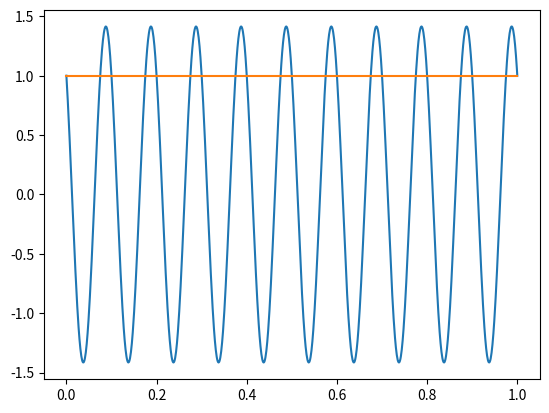

Recreate this plot in Python.
#Step 1: Importing Dependencies

import numpy as np
import matplotlib.pyplot as plt

#Step 2: Defining the Carrier Signal

carrier_freq = 10  # carrier signal frequency in Hz
carrier_amp = 1  # carrier signal amplitude
carrier_time = np.linspace(0, 1, 1000)  # carrier signal time
carrier_signal = carrier_amp * np.cos(2 * np.pi * carrier_freq * carrier_time)

#Step 3: Generating the Digital Data

message_binary = np.random.randint(2, size=8)  # generates a random 8-bit message signal
message_signal = message_binary.reshape(2, 4)  # reshaping the message signal to 2x4 matrix

#Step 4: Generating the QAM Signal

qam_signal = np.zeros_like(carrier_signal, dtype=np.complex128)
for i in range(4):
    if message_signal[0, i] == 0:
        qam_signal += (carrier_amp / 2) * np.cos(2 * np.pi * carrier_freq * carrier_time + (np.pi / 2) * message_signal[1, i])
    else:
        qam_signal += (carrier_amp / 2) * np.cos(2 * np.pi * carrier_freq * carrier_time - (np.pi / 2) * message_signal[1, i])

# Step 5: Demodulation Process
# Demodulation of the QAM signal
demodulated_signal = np.zeros_like(message_signal)
for i in range(4):
  demodulated_signal[1, i] = int(np.mean(np.angle(qam_signal[i*250:i*250+250])) > 0)
  
#Step 6: Visualization
# create new time axis
new_time = np.linspace(0, 1, 4)
plt.plot(carrier_time, np.real(qam_signal), label='Modulated signal')
plt.plot(new_time, demodulated_signal[1,:], label='Demodulated signal')
plt.show()
